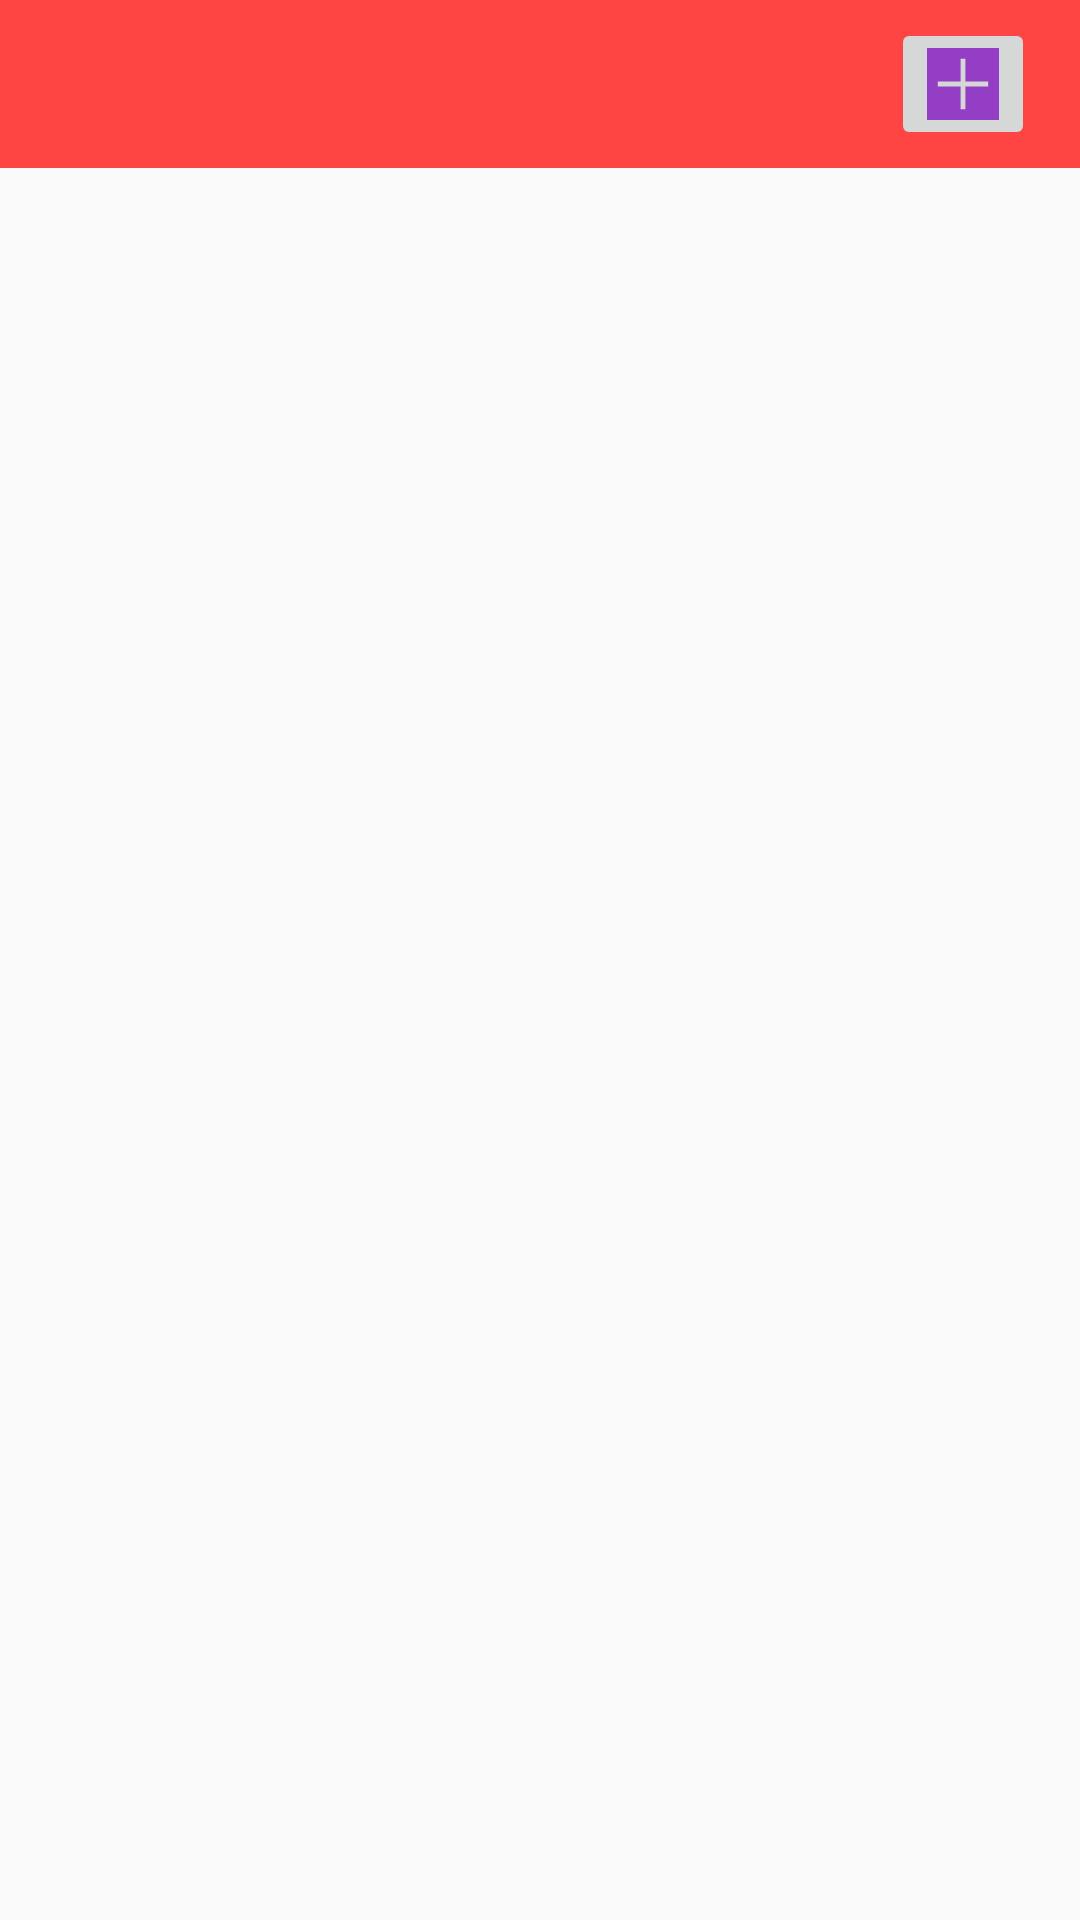

Android layout source for this screen:
<!-- AndroidManifest.xml: application theme Theme.AppCompat.Light.NoActionBar -->
<!-- res/layout/activity_main.xml -->
<?xml version="1.0" encoding="utf-8"?>
<LinearLayout xmlns:android="http://schemas.android.com/apk/res/android"
    xmlns:app="http://schemas.android.com/apk/res-auto"
    xmlns:tools="http://schemas.android.com/tools"
    android:layout_width="match_parent"
    android:layout_height="match_parent"
    android:orientation="vertical"
    tools:context=".MainActivity">


    
    <android.support.v7.widget.Toolbar
        android:id="@+id/custom_toolbar"
        android:layout_width="match_parent"
        android:layout_height="?attr/actionBarSize"
        app:theme="@style/customToolbar">

        
        
        <ImageButton
            android:id="@+id/add"
            android:layout_width="wrap_content"
            android:layout_height="wrap_content"
            android:layout_gravity="end"
            android:layout_marginEnd="15dp"
            android:src="@drawable/ic_add"
            android:contentDescription="@string/add_note" />

    </android.support.v7.widget.Toolbar>

    
    <ListView
        android:id="@+id/notepad_listview"
        android:layout_width="match_parent"
        android:layout_height="match_parent" />

</LinearLayout>
<!-- resources referenced by this layout -->
<resources>
  <!-- drawable ic_add (drawable) -->
  <vector android:height="24dp"
      android:viewportHeight="60"
      android:viewportWidth="60"
      android:width="24dp"
      xmlns:android="http://schemas.android.com/apk/res/android">
      <path
          android:fillColor="#933EC5"
          android:pathData="M0,0v60h60V0H0zM51,32H32v19h-4V32H9v-4h19V9h4v19h19V32z" />
  </vector>
  <string name="add_note">Add Note</string>
  <style name="customToolbar">
          <item name="android:background">@color/LightTheme</item>
          <item name="android:textColorPrimary">@color/white</item>
      </style>
  <color name="LightTheme">#FF4444</color>
  <color name="white">#FFFFFF</color>
</resources>
